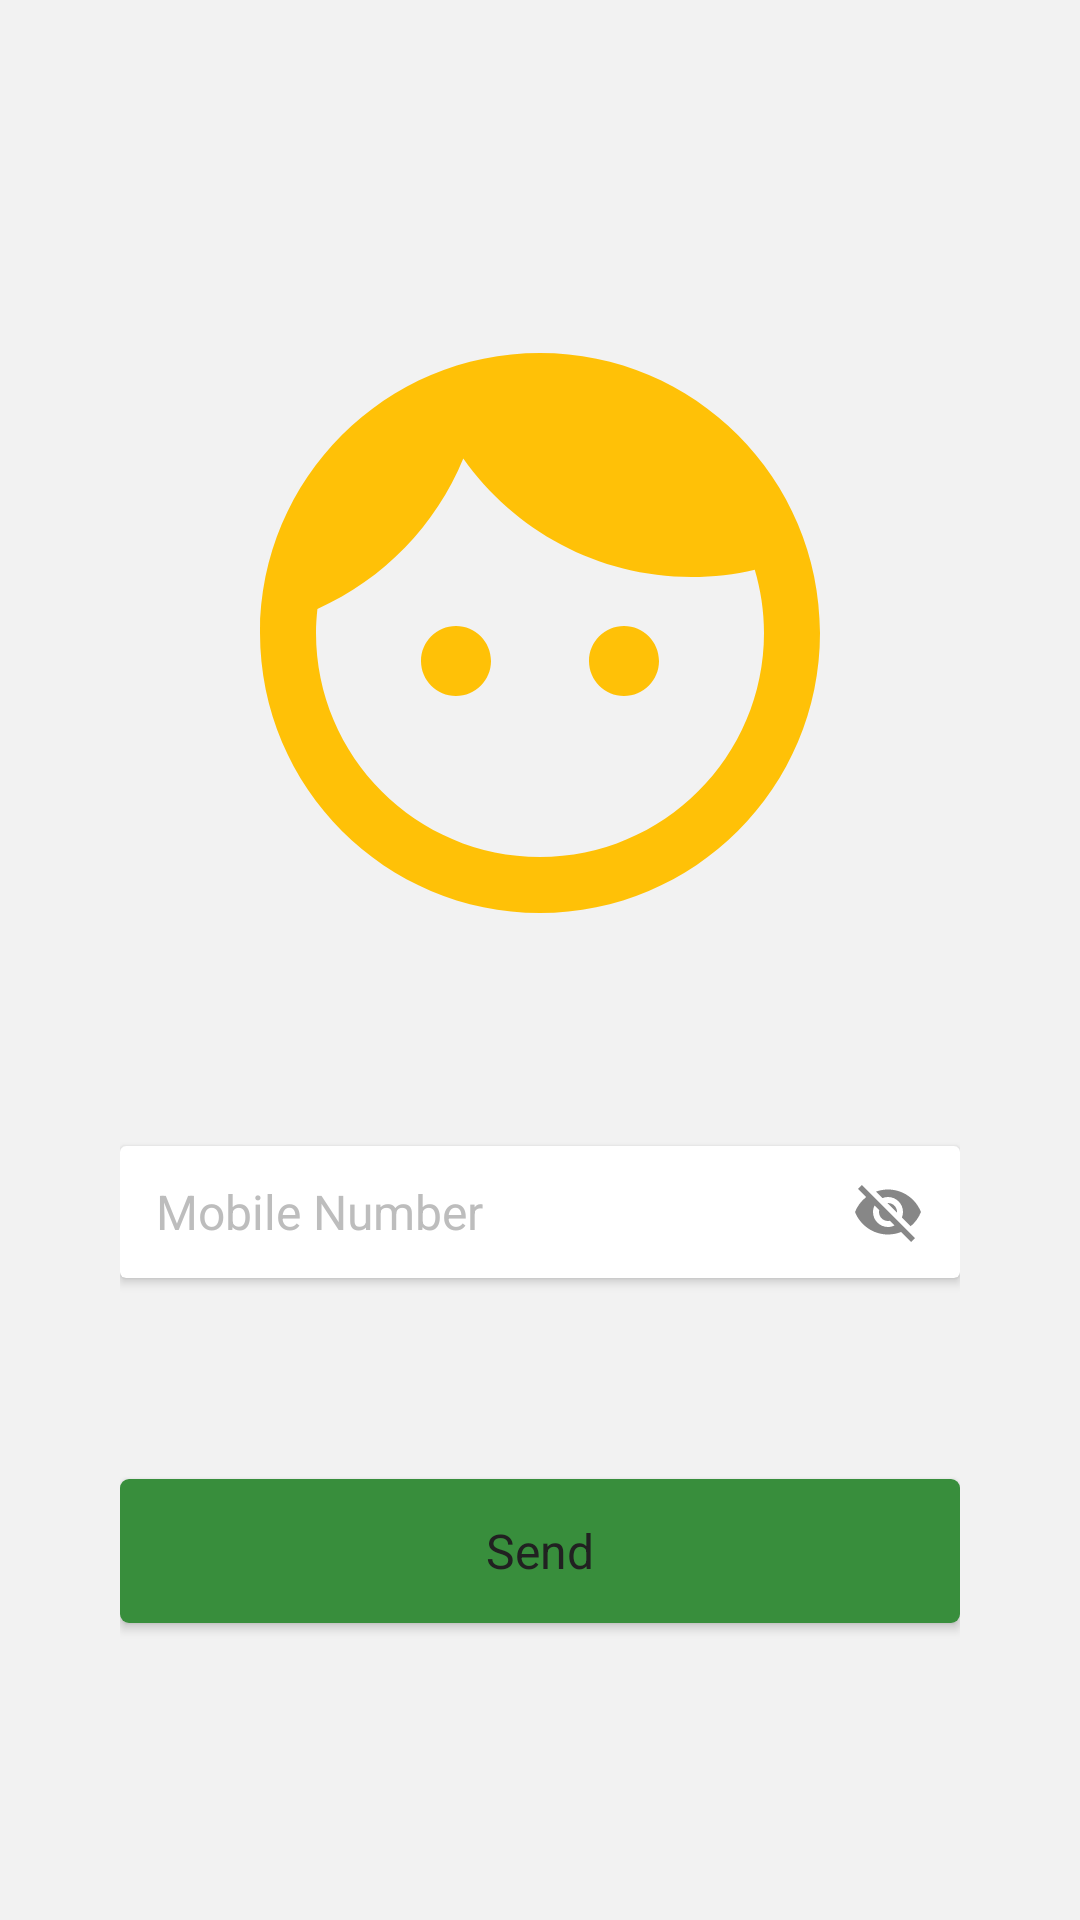

This screen was rendered from an Android layout file. Write that file and the resources it references.
<!-- AndroidManifest.xml: application theme AppTheme -->
<!-- res/layout/fragment_forgot_pass.xml -->
<?xml version="1.0" encoding="utf-8"?>
<android.support.constraint.ConstraintLayout xmlns:android="http://schemas.android.com/apk/res/android"
    xmlns:app="http://schemas.android.com/apk/res-auto"
    xmlns:tools="http://schemas.android.com/tools"
    android:layout_width="match_parent"
    android:layout_height="match_parent"
    android:background="@color/greyLight"
    android:padding="40dp"
    tools:context=".view.activity.AuthenticationActivity">

    <ImageView
        android:id="@+id/iv"
        android:layout_width="wrap_content"
        android:layout_height="wrap_content"
        android:contentDescription="@string/app_name"
        app:layout_constraintBottom_toTopOf="@+id/cvMobileNumberContainer"
        app:layout_constraintEnd_toEndOf="parent"
        app:layout_constraintStart_toStartOf="parent"
        app:layout_constraintTop_toTopOf="parent"
        app:srcCompat="@drawable/ic_forgot_pass" />

    <android.support.v7.widget.CardView
        android:id="@+id/cvMobileNumberContainer"
        android:layout_width="match_parent"
        android:layout_height="wrap_content"
        android:layout_marginBottom="8dp"
        android:background="@android:color/white"
        app:layout_constraintBottom_toTopOf="@+id/btSend"
        app:layout_constraintEnd_toEndOf="parent"
        app:layout_constraintStart_toStartOf="parent"
        app:layout_constraintTop_toBottomOf="@+id/iv">

        <android.support.design.widget.TextInputLayout
            android:id="@+id/tilMobileNumber"
            android:layout_width="match_parent"
            android:layout_height="wrap_content"
            android:background="@android:color/transparent"
            android:gravity="center_vertical"
            app:hintEnabled="false"
            app:passwordToggleEnabled="true">

            <android.support.design.widget.TextInputEditText
                android:id="@+id/etMobileNumber"
                style="@style/MyEditText"
                android:drawableStart="@drawable/ic_call_24"
                android:hint="@string/mobile_number"
                android:inputType="phone"
                android:maxLength="10" />

        </android.support.design.widget.TextInputLayout>

    </android.support.v7.widget.CardView>

    <Button
        android:id="@+id/btSend"
        style="@style/MyButton.PrimaryCured"
        android:text="@string/send"
        app:layout_constraintBottom_toBottomOf="parent"
        app:layout_constraintTop_toBottomOf="@+id/cvMobileNumberContainer" />

</android.support.constraint.ConstraintLayout>
<!-- resources referenced by this layout -->
<resources>
  <color name="greyLight">#f2f2f2</color>
  <!-- drawable ic_forgot_pass (drawable) -->
  <vector xmlns:android="http://schemas.android.com/apk/res/android"
          android:width="224dp"
          android:height="224dp"
          android:viewportWidth="24.0"
          android:viewportHeight="24.0">
      <path
          android:fillColor="#FFC107"
          android:pathData="M9,11.75c-0.69,0 -1.25,0.56 -1.25,1.25s0.56,1.25 1.25,1.25 1.25,-0.56 1.25,-1.25 -0.56,-1.25 -1.25,-1.25zM15,11.75c-0.69,0 -1.25,0.56 -1.25,1.25s0.56,1.25 1.25,1.25 1.25,-0.56 1.25,-1.25 -0.56,-1.25 -1.25,-1.25zM12,2C6.48,2 2,6.48 2,12s4.48,10 10,10 10,-4.48 10,-10S17.52,2 12,2zM12,20c-4.41,0 -8,-3.59 -8,-8 0,-0.29 0.02,-0.58 0.05,-0.86 2.36,-1.05 4.23,-2.98 5.21,-5.37C11.07,8.33 14.05,10 17.42,10c0.78,0 1.53,-0.09 2.25,-0.26 0.21,0.71 0.33,1.47 0.33,2.26 0,4.41 -3.59,8 -8,8z"/>
  </vector>
  <string name="app_name">MVP All Done</string>
  <string name="mobile_number">Mobile Number</string>
  <string name="send">Send</string>
  <style name="MyButton.PrimaryCured">
          <item name="android:textColor">@color/black</item>
          <item name="android:background">@drawable/bg_primary_round</item>
      </style>
  <style name="MyEditText" parent="@android:style/TextAppearance.Widget.EditText">
          <item name="android:gravity">center_vertical</item>
          <item name="android:paddingStart">12dp</item>
          <item name="android:layout_height">44dp</item>
          <item name="android:layout_width">match_parent</item>
          <item name="android:textSize">@dimen/text_size_large</item>
          <item name="android:textColorHint">@color/grey</item>
          <item name="android:textColor">@color/black</item>
          <item name="android:background">@color/transparent</item>
          <item name="android:drawablePadding">12dp</item>
          <item name="android:textCursorDrawable">@drawable/cursor</item>
      </style>
  <style name="AppTheme" parent="Theme.AppCompat.Light.NoActionBar">
          <item name="colorPrimary">@color/colorPrimary</item>
          <item name="colorPrimaryDark">@color/colorPrimaryDark</item>
          <item name="colorAccent">@color/colorAccent</item>
          <item name="fontFamily">font/nunito_regular</item>
          <item name="android:colorBackground">@color/greyLight</item>
          <item name="android:colorForeground">@color/black</item>
      </style>
  <color name="black">#212121</color>
  <!-- drawable bg_primary_round (drawable) -->
  <?xml version="1.0" encoding="utf-8"?>
  <shape xmlns:android="http://schemas.android.com/apk/res/android"
      android:shape="rectangle">
      <corners android:radius="3dp" />
      <solid android:color="@color/green" />
      <padding
          android:bottom="10dp"
          android:left="10dp"
          android:right="10dp"
          android:top="10dp" />
  </shape>
  <dimen name="text_size_large">16sp</dimen>
  <color name="grey">#BDBDBD</color>
  <color name="transparent">#00FFFFFF</color>
  <color name="colorPrimary">@color/greenLight</color>
  <color name="colorPrimaryDark">@color/green</color>
  <color name="colorAccent">@color/yellow</color>
  <color name="green">#388E3C</color>
  <color name="greenLight">#4CAF50</color>
  <color name="yellow">#FFC107</color>
</resources>
